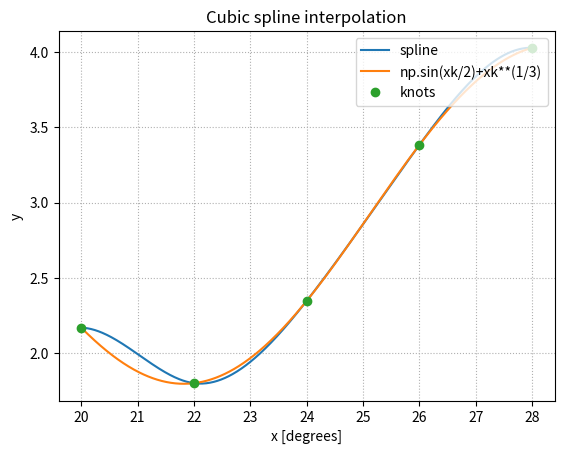

Python code for this plot:
import numpy as np
import matplotlib.pyplot as plt
import math
def my_func(x):
    return math.sin((1/2)*x)+math.pow((x*1),1/3)

def fact(n):
    f = 1;
    for i in range(2, n + 1):
        f *= i;
    return f


def find_q(q, n):
    temp = q;
    for i in range(1, n):
        temp = temp * (q - i);
    return temp;

n = 5
x = x = [20, 22, 24, 26, 28];
y = [[0 for i in range(n)]
        for j in range(n)];
y[0][0] = my_func(x[0])
y[1][0] = my_func(x[1])
y[2][0] = my_func(x[2])
y[3][0] = my_func(x[3])
y[4][0] = my_func(x[4])
#ситаем разницу столбцов
for i in range(1, n):
    for j in range(n - i):
        y[j][i] = y[j + 1][i - 1] - y[j][i - 1];
#
value =27
#
sum = y[0][0];
q = (value - x[0]) / (x[1] - x[0]);
for i in range(1, n):
    sum = sum + (find_q(q, i) * y[0][i]) / fact(i);

print("\nValue at", value,
      "is", round(sum, 6));

for i in range(n):
    print(x[i], end = "\t");
    for j in range(n - i):
        print(y[i][j], end = "\t");
    print("");



ar_x=x = [20, 22, 24, 26, 28];
ar_y=[0.27015115293, -1.4849887449, 0.70915546365, 2.6386578902, -4.10008617848]

print("\nValue at", value,
      "is", sum)
print('true value for ',value ,my_func(value))
############################################################################################################################
#create sampling points for sin(x)
xk=np.linspace(20,28,5)
yk=np.sin(xk/2)+xk**(1/3)
n=len(xk)-1
hk=np.array([xk[i+1]-xk[i] for i in range(n)])
print(xk,yk,hk)

def abcd(yk,hk,yppk):
    ak=yk
    bk=np.array([(yk[i+1]-yk[i])/hk[i]-(2.*yppk[i]+yppk[i+1])*hk[i]/6.for i in range(len(hk))])
    ck=yppk*0.5
    dk=np.array([(yppk[i+1]-yppk[i])/hk[i]/6. for i in range(len(hk))])
    return (ak,bk,ck,dk)
def S(x,a,b,c,d,xk):
    i=0
    while i<len(xk)-1 and x>=xk[i]:
        i+=1
    i-=1
    dx=x-xk[i]
    return a[i]+dx*(b[i]+dx*(c[i]+dx*d[i]))
A=np.zeros((n,n))
b=np.zeros(n)

#calculate the matrix vector coefficients
A[0,0]=2*(hk[0]+hk[n-1])
A[0,1]=hk[0]
A[0,-1]=hk[n-1]
b[0]=6*((yk[1]-yk[0])/hk[0]-(yk[n]-yk[n-1])/hk[n-1])
for i in range(1,n):
    A[i,i]=2*(hk[i-1]+hk[i])
    A[i,i-1]=hk[i-1]
    if i<n-1:A[i,i+1]=hk[i]
    b[i]=6*((yk[i+1]-yk[i])/hk[i]-(yk[i]-yk[i-1])/hk[i])
A[-1,0]=hk[n-1]

print(A,"x,y'' =",str(b))

z=np.linalg.solve(A,b)
yppn=z[0]
ypp=np.append(z,yppn)

print("\nSolution for y'' _0 ... y'' _n:",ypp)
(a,b,c,d)=abcd(yk,hk,ypp)
print("asdsadsad",a,b,c,d)


xkplot=np.linspace(xk[0],xk[-1],600)

spline=[S(x,a,b,c,d,xk) for x in xkplot]

ax=plt.subplot(1,1,1)

ax.set_title("Cubic spline interpolation")
ax.set_xlabel("x [degrees]")
ax.set_ylabel("y")
ax.grid(linestyle="dotted")

ax.plot(xkplot,spline,label="spline")
ax.plot(xkplot,np.sin(xkplot/2)+xkplot**(1/3),label="np.sin(xk/2)+xk**(1/3)")
ax.plot(xk,yk,"o",label="knots")

ax.legend(loc="upper right")
plt.show()